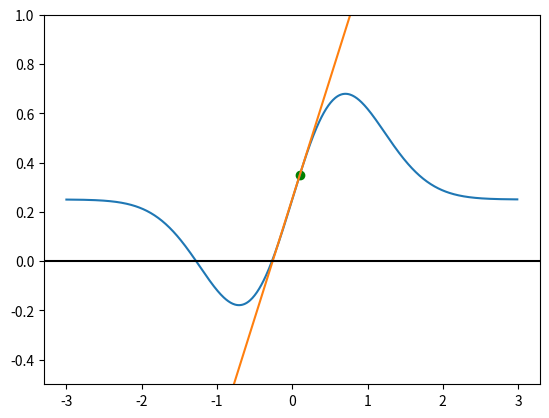

Generate this figure with matplotlib:
import numpy as np
import matplotlib.pyplot as plt

# Doing calculation of the analytic differentiation by hand


def f(x):
    return x*np.exp(-x**2)+1/4


def df(x):
    return np.exp(-x**2)-2*(x**2)*np.exp(-x**2)


def gradient_minimum(f, df, x0, step, n_iterations=10):
    """Going toward the minimum due to first derivative and - in front.
    Depends crucially on the step size"""
    for i in range(n_iterations):
        x0 = x0 - df(x0)*step
    return x0


print(gradient_minimum(f, df, 0.1, 0.01, 100))
print(f(gradient_minimum(f, df, 0.1, 0.01, 100)))

x = np.arange(-3, 3, 0.01)

plt.plot(x, f(x))
plt.plot(x, f(0.1)+df(0.1)*(x-0.1))
plt.scatter([0.1], [f(0.1)], color="green")
plt.axhline(y=0, color="black")
plt.ylim(-0.5, 1)
plt.show()
